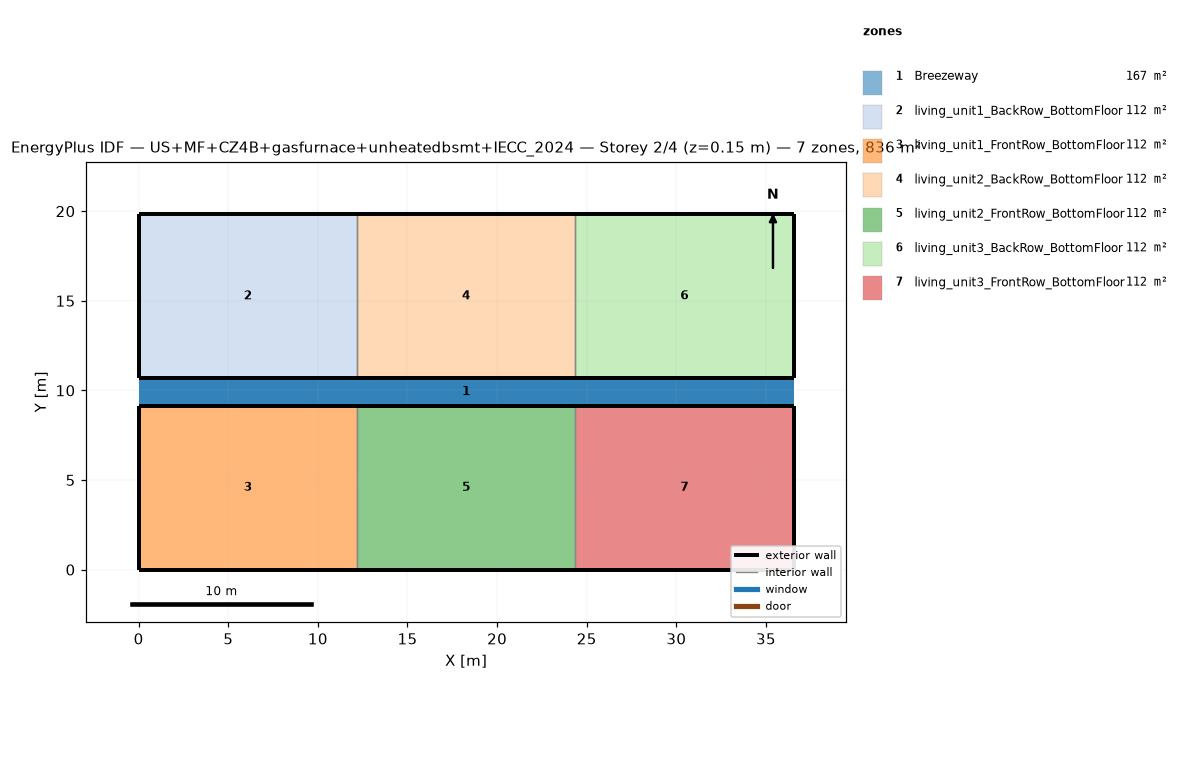
=== STOREY PLAN SPEC (per zone: floor XY polygon, exterior-wall plan segments, windows/doors) ===
zone 1: Breezeway  (167.0 m²)
  floor: (36.54, 9.16) (0.00, 9.16) (0.00, 10.68) (36.54, 10.68)
  floor: (36.54, 9.16) (0.00, 9.16) (0.00, 10.68) (36.54, 10.68)
  floor: (36.54, 9.16) (0.00, 9.16) (0.00, 10.68) (36.54, 10.68)
zone 2: living_unit1_BackRow_BottomFloor  (111.5 m²)
  floor: (12.18, 10.68) (0.00, 10.68) (0.00, 19.84) (12.18, 19.84)
  exterior wall: (0.00, 10.68) – (12.18, 10.68)  [12.2 m]
  exterior wall: (12.18, 19.84) – (0.00, 19.84)  [12.2 m]
  exterior wall: (0.00, 19.84) – (0.00, 10.68)  [9.2 m]
  interior walls: 1
zone 3: living_unit1_FrontRow_BottomFloor  (111.5 m²)
  floor: (12.18, 0.00) (0.00, 0.00) (0.00, 9.16) (12.18, 9.16)
  exterior wall: (0.00, 0.00) – (12.18, 0.00)  [12.2 m]
  exterior wall: (12.18, 9.16) – (0.00, 9.16)  [12.2 m]
  exterior wall: (0.00, 9.16) – (0.00, 0.00)  [9.2 m]
  interior walls: 1
zone 4: living_unit2_BackRow_BottomFloor  (111.5 m²)
  floor: (24.36, 10.68) (12.18, 10.68) (12.18, 19.84) (24.36, 19.84)
  exterior wall: (12.18, 10.68) – (24.36, 10.68)  [12.2 m]
  exterior wall: (24.36, 19.84) – (12.18, 19.84)  [12.2 m]
  interior walls: 2
zone 5: living_unit2_FrontRow_BottomFloor  (111.5 m²)
  floor: (24.36, 0.00) (12.18, 0.00) (12.18, 9.16) (24.36, 9.16)
  exterior wall: (12.18, 0.00) – (24.36, 0.00)  [12.2 m]
  exterior wall: (24.36, 9.16) – (12.18, 9.16)  [12.2 m]
  interior walls: 2
zone 6: living_unit3_BackRow_BottomFloor  (111.5 m²)
  floor: (36.54, 10.68) (24.36, 10.68) (24.36, 19.84) (36.54, 19.84)
  exterior wall: (24.36, 10.68) – (36.54, 10.68)  [12.2 m]
  exterior wall: (36.54, 10.68) – (36.54, 19.84)  [9.2 m]
  exterior wall: (36.54, 19.84) – (24.36, 19.84)  [12.2 m]
  interior walls: 1
zone 7: living_unit3_FrontRow_BottomFloor  (111.5 m²)
  floor: (36.54, 0.00) (24.36, 0.00) (24.36, 9.16) (36.54, 9.16)
  exterior wall: (24.36, 0.00) – (36.54, 0.00)  [12.2 m]
  exterior wall: (36.54, 0.00) – (36.54, 9.16)  [9.2 m]
  exterior wall: (36.54, 9.16) – (24.36, 9.16)  [12.2 m]
  interior walls: 1

=== DERIVED (storey summary) ===
Building: US+MF+CZ4B+gasfurnace+unheatedbsmt+IECC_2024
Storey: 2 of 4  (floor level z = 0.15 m)
Storey gross floor area: 836.2 m²
Zones on this storey: 7
  - Breezeway: floor 167.0 m²
  - living_unit1_BackRow_BottomFloor: floor 111.5 m²; exterior wall 33.5 m (86.9 m²); WWR 0.0%
  - living_unit1_FrontRow_BottomFloor: floor 111.5 m²; exterior wall 33.5 m (86.9 m²); WWR 0.0%
  - living_unit2_BackRow_BottomFloor: floor 111.5 m²; exterior wall 24.4 m (63.1 m²); WWR 0.0%
  - living_unit2_FrontRow_BottomFloor: floor 111.5 m²; exterior wall 24.4 m (63.1 m²); WWR 0.0%
  - living_unit3_BackRow_BottomFloor: floor 111.5 m²; exterior wall 33.5 m (86.9 m²); WWR 0.0%
  - living_unit3_FrontRow_BottomFloor: floor 111.5 m²; exterior wall 33.5 m (86.9 m²); WWR 0.0%
Zone adjacency (shared interzone walls):
  - living_unit1_BackRow_BottomFloor ↔ living_unit2_BackRow_BottomFloor
  - living_unit1_FrontRow_BottomFloor ↔ living_unit2_FrontRow_BottomFloor
  - living_unit2_BackRow_BottomFloor ↔ living_unit3_BackRow_BottomFloor
  - living_unit2_FrontRow_BottomFloor ↔ living_unit3_FrontRow_BottomFloor